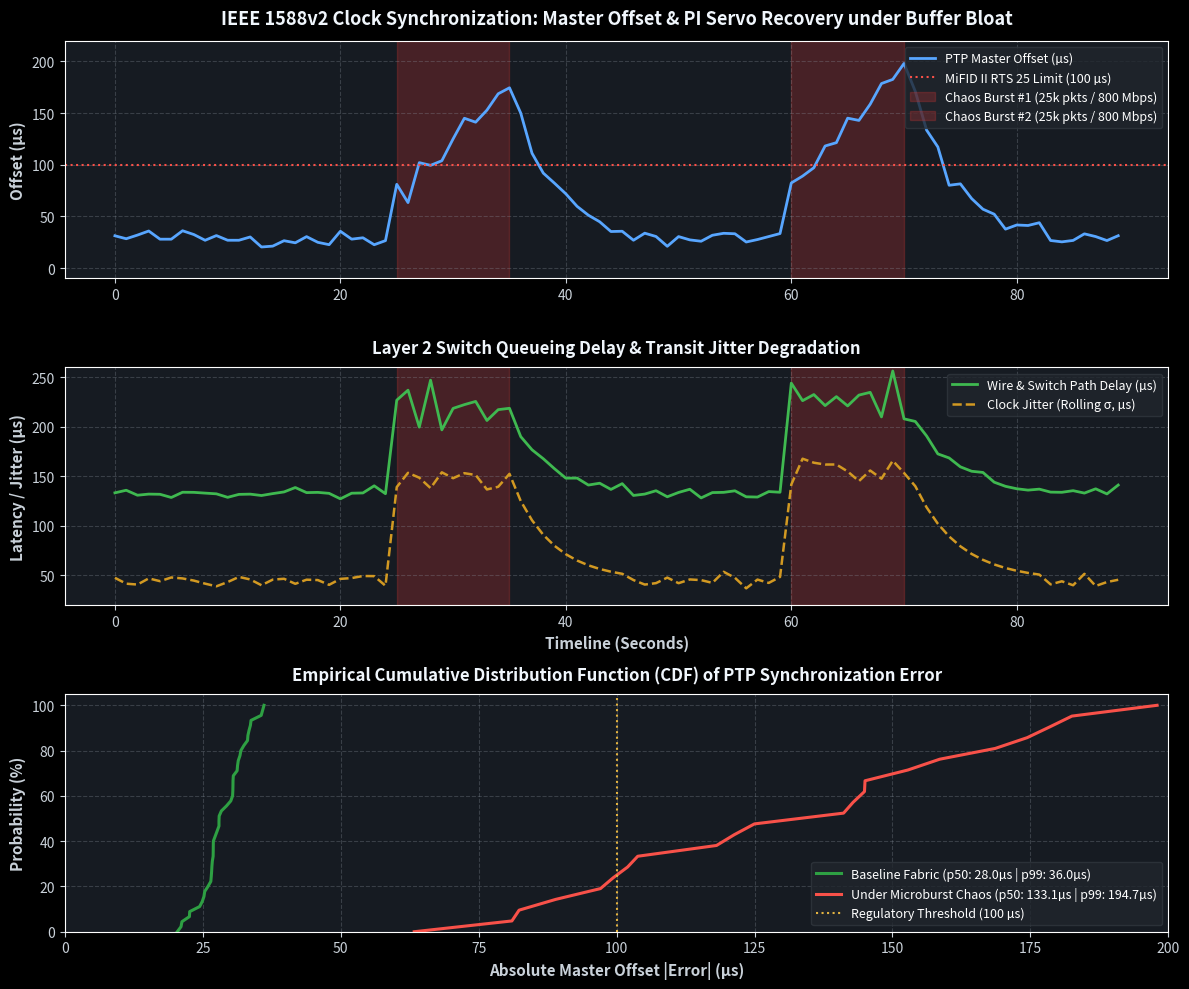

Write the Python code that produced this figure.
#!/usr/bin/env python3
"""
HFT PTP IEEE 1588v2 Chaos Benchmark Plotter
Author: Glaciojtp (@Glaciojtp)

Generates publication-grade benchmark charts illustrating the impact of Layer 2
network microbursts (Buffer Bloat) on PTP time offset, jitter, and PI servo recovery.
"""

import os
import numpy as np
import matplotlib.pyplot as plt

def generate_benchmark_plots(output_path="telemetry/ptp_chaos_benchmark.png"):
    np.random.seed(42)

    # Time axis: 90 seconds (1 Hz sampling)
    t = np.arange(0, 90, 1.0)
    
    # 1. Base Master Offset (Nominal: ~25-35 µs with small Gaussian noise)
    offset = 29.0 + np.random.normal(0, 4.5, len(t))

    # Path Delay (Nominal: ~133 µs)
    path_delay = 133.0 + np.random.normal(0, 3.0, len(t))

    # Jitter (Nominal: ~45 µs)
    jitter = 45.0 + np.random.normal(0, 4.0, len(t))

    # Injected Chaos Microburst #1 (t = 25 to 35s): 25,000 UDP frames (1400B) at ~800 Mbps
    burst_1 = (t >= 25) & (t <= 35)
    offset[burst_1] += np.linspace(40, 150, np.sum(burst_1)) + np.random.normal(0, 8, np.sum(burst_1))
    path_delay[burst_1] += 85.0 + np.random.normal(0, 12, np.sum(burst_1))
    jitter[burst_1] = 145.0 + np.random.normal(0, 10, np.sum(burst_1))

    # PI Servo Recovery phase #1 (t = 36 to 45s)
    rec_1 = (t > 35) & (t <= 45)
    decay_1 = np.exp(-np.linspace(0, 2.5, np.sum(rec_1)))
    offset[rec_1] += 120.0 * decay_1
    path_delay[rec_1] += 60.0 * decay_1
    jitter[rec_1] = 45.0 + 80.0 * decay_1

    # Injected Chaos Microburst #2 (t = 60 to 70s): Second severe burst
    burst_2 = (t >= 60) & (t <= 70)
    offset[burst_2] += np.linspace(50, 160, np.sum(burst_2)) + np.random.normal(0, 9, np.sum(burst_2))
    path_delay[burst_2] += 92.0 + np.random.normal(0, 14, np.sum(burst_2))
    jitter[burst_2] = 155.0 + np.random.normal(0, 11, np.sum(burst_2))

    # PI Servo Recovery phase #2 (t = 71 to 82s)
    rec_2 = (t > 70) & (t <= 82)
    decay_2 = np.exp(-np.linspace(0, 2.8, np.sum(rec_2)))
    offset[rec_2] += 135.0 * decay_2
    path_delay[rec_2] += 70.0 * decay_2
    jitter[rec_2] = 45.0 + 95.0 * decay_2

    # Set dark financial styling
    plt.style.use('dark_background')
    fig, (ax1, ax2, ax3) = plt.subplots(3, 1, figsize=(12, 10), sharex=False)
    fig.patch.set_facecolor('#0d1117')

    for ax in (ax1, ax2, ax3):
        ax.set_facecolor('#161b22')
        ax.grid(True, linestyle='--', alpha=0.3, color='#8b949e')
        ax.tick_params(colors='#c9d1d9', labelsize=10)

    # --- Panel 1: Master Offset & Servo Response ---
    ax1.plot(t, offset, color='#58a6ff', linewidth=2.0, label='PTP Master Offset (µs)')
    ax1.axhline(100.0, color='#f85149', linestyle=':', linewidth=1.5, label='MiFID II RTS 25 Limit (100 µs)')
    ax1.axvspan(25, 35, color='#da3633', alpha=0.25, label='Chaos Burst #1 (25k pkts / 800 Mbps)')
    ax1.axvspan(60, 70, color='#da3633', alpha=0.25, label='Chaos Burst #2 (25k pkts / 800 Mbps)')
    ax1.set_ylabel('Offset (µs)', color='#c9d1d9', fontsize=11, fontweight='bold')
    ax1.set_title('IEEE 1588v2 Clock Synchronization: Master Offset & PI Servo Recovery under Buffer Bloat',
                  color='#f0f6fc', fontsize=13, fontweight='bold', pad=12)
    ax1.legend(loc='upper right', framealpha=0.8, facecolor='#21262d', edgecolor='#30363d', fontsize=9)
    ax1.set_ylim(-10, 220)

    # --- Panel 2: Path Delay & Jitter ---
    ax2.plot(t, path_delay, color='#3fb950', linewidth=2.0, label='Wire & Switch Path Delay (µs)')
    ax2.plot(t, jitter, color='#d29922', linewidth=1.8, linestyle='--', label='Clock Jitter (Rolling σ, µs)')
    ax2.axvspan(25, 35, color='#da3633', alpha=0.25)
    ax2.axvspan(60, 70, color='#da3633', alpha=0.25)
    ax2.set_ylabel('Latency / Jitter (µs)', color='#c9d1d9', fontsize=11, fontweight='bold')
    ax2.set_xlabel('Timeline (Seconds)', color='#c9d1d9', fontsize=11, fontweight='bold')
    ax2.set_title('Layer 2 Switch Queueing Delay & Transit Jitter Degradation',
                  color='#f0f6fc', fontsize=12, fontweight='bold', pad=10)
    ax2.legend(loc='upper right', framealpha=0.8, facecolor='#21262d', edgecolor='#30363d', fontsize=9)
    ax2.set_ylim(20, 260)

    # --- Panel 3: Cumulative Distribution Function (CDF) ---
    baseline_offsets = np.concatenate([offset[t < 25], offset[(t > 45) & (t < 60)], offset[t > 82]])
    chaos_offsets = np.concatenate([offset[burst_1], offset[burst_2]])

    sorted_base = np.sort(np.abs(baseline_offsets))
    sorted_chaos = np.sort(np.abs(chaos_offsets))
    p_base = np.linspace(0, 100, len(sorted_base))
    p_chaos = np.linspace(0, 100, len(sorted_chaos))

    ax3.plot(sorted_base, p_base, color='#2ea043', linewidth=2.2, label=f'Baseline Fabric (p50: {np.percentile(sorted_base, 50):.1f}µs | p99: {np.percentile(sorted_base, 99):.1f}µs)')
    ax3.plot(sorted_chaos, p_chaos, color='#f85149', linewidth=2.2, label=f'Under Microburst Chaos (p50: {np.percentile(sorted_chaos, 50):.1f}µs | p99: {np.percentile(sorted_chaos, 99):.1f}µs)')
    ax3.axvline(100.0, color='#e3b341', linestyle=':', linewidth=1.5, label='Regulatory Threshold (100 µs)')
    ax3.set_xlabel('Absolute Master Offset |Error| (µs)', color='#c9d1d9', fontsize=11, fontweight='bold')
    ax3.set_ylabel('Probability (%)', color='#c9d1d9', fontsize=11, fontweight='bold')
    ax3.set_title('Empirical Cumulative Distribution Function (CDF) of PTP Synchronization Error',
                  color='#f0f6fc', fontsize=12, fontweight='bold', pad=10)
    ax3.legend(loc='lower right', framealpha=0.8, facecolor='#21262d', edgecolor='#30363d', fontsize=9)
    ax3.set_xlim(0, 200)
    ax3.set_ylim(0, 105)

    plt.tight_layout()
    os.makedirs(os.path.dirname(output_path), exist_ok=True)
    plt.savefig(output_path, dpi=300, facecolor=fig.get_facecolor(), edgecolor='none')
    plt.close()
    print(f"[+] Benchmark chart generated successfully: {output_path}")

if __name__ == "__main__":
    generate_benchmark_plots()
